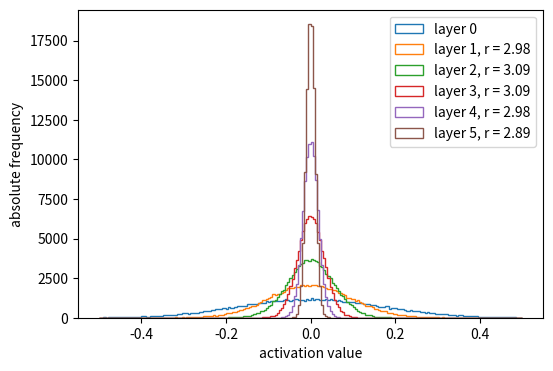
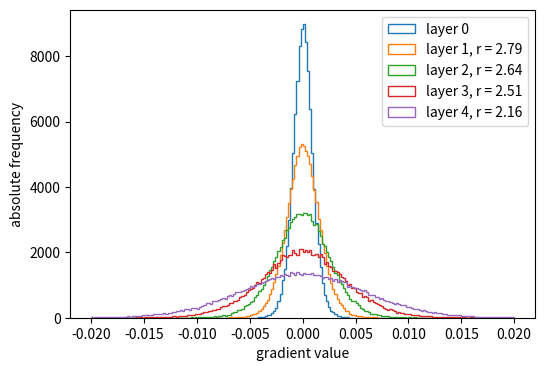

These charts were generated, in order, by the following Python code: (Note: this script raises an exception after producing the figures.)
import numpy as np
import matplotlib.pyplot as plt

def plot_activation_histogram(num_bins=200, range = [-0.5,0.5], fig_size = [6,4]):
    """
        show histogram of activations of all layers of NNet instance in one graph

        Arguments:
        num_bins -- set number of bins to use
        range -- it is important to fix the same range (-> bins) for all curves to make them comparable
        fig_size -- size of figure
    """
    fig = plt.figure(figsize=fig_size)
    ax = fig.subplots()

    last = -1 #we have no reference       
    for ind in np.arange(len(NNet.layers)):
        if NNet.layers[ind].__class__.__name__ == 'DenseLayer':    
            data = NNet.layers[ind].a_out.flatten()
    
            if last > 0:
                var_ratio = last/np.var(data)
                label_string = ('layer %d, r = %1.2f' % (ind, var_ratio))
            else:
                label_string = ('layer %d' % ind)
           
            ax.hist(data, bins=num_bins, range=range, histtype='step', label=label_string)
            #store std of last layer
            last = np.var(data)

    ax.set_ylabel('absolute frequency')
    ax.set_xlabel('activation value')
    ax.legend()
    plt.show()


def plot_gradient_histogram(num_bins=200, range = [-0.02,0.02], fig_size = [6,4]):
    """
        show histogram of gradients of all layers of NNet instance in one graph

        Arguments:
        num_bins -- set number of bins to use
        range -- it is important to fix the same range (-> bins) for all curves to make them comparable
        fig_size -- size of figure
    """
    fig = plt.figure(figsize=fig_size)
    ax = fig.subplots()

    last = -1 #we have no reference       
    for ind in np.arange(len(NNet.layers)-1):
        if NNet.layers[ind].__class__.__name__ == 'DenseLayer':    
            data = NNet.layers[ind].dL_da_in.flatten()
    
            if last > 0:
                var_ratio = np.var(data)/last #switched due to backprop
                label_string = ('layer %d, r = %1.2f' % (ind, var_ratio))
            else:
                label_string = ('layer %d' % ind)
           
            ax.hist(data, bins=num_bins, range=range, histtype='step', label=label_string)
            #store std of last layer
            last = np.var(data)

    ax.set_ylabel('absolute frequency')
    ax.set_xlabel('gradient value')
    ax.legend()
    plt.show()

class BatchNormLayer:
    """
    constructs a batch normalization layer for a MLP
    """
    def __init__(self, size_in, eps = 1.0e-3):
        """
        constructor

        Arguments:
        size_in -- number of inputs (i.e. of neurons from previous layer)
        eps -- small number use to avoid division by zero (reduced for tests)
        """
        
        self.size_in = size_in
        self.size_out = size_in
        
        #average values of mu and sigma used for inference
        self.sigma_avg = np.ones((1, size_in))
        self.mu_avg = np.zeros((1, size_in))
        
        #parameters gamma and beta trained during back propagation
        self.gamma = np.ones((1, size_in))
        self.beta = np.zeros((1, size_in))
        
        self.eps = eps
        
        self.init = True
        
    def propagate(self, a_in, learn = False):
        """
        calculates the activation a_out based on activation from previous layer a_in
        
        Arguments:
        learn -- set to True during learning
        """
        
        if learn:
            #in case we are learning      
            
            ### START YOUR CODE ###
        
            mu = np.zeros([1,a_in.shape[1]])
            self.sigma = np.ones([1,a_in.shape[1]])
            self.a_in_scal = a_in
    
            ### END YOUR CODE ###   

            #determine average values of mu and sigma
            if self.init == True:
                #first training step
                self.mu_avg = mu
                self.sigma_avg = self.sigma
                self.init = False
            else:
                beta = 0.9
                self.mu_avg = beta*self.mu_avg + (1 - beta) * mu
                self.sigma_avg = beta*self.sigma_avg + (1 - beta) * self.sigma
                
        else:
            #for inference we scale inputs with average values of mu and sigma
            self.a_in_scal = (a_in - self.mu_avg) / (self.eps + self.sigma_avg)
          
        #rescaling of the activations with gamma and beta
        self.a_out = self.gamma * self.a_in_scal + self.beta
        
        return self.a_out
            
     
    def back_propagate(self, dL_da_out):
        """
        calculates the backpropagation results based on the gradient of cost wrt to output activations
        this function must be performed AFTER the corresponding propagte step
        """        
        
        ### START YOUR CODE ###
        
        #derivatives wrt gamma and beta
        self.dL_dgamma = np.zeros([1,dL_da_out.shape[1]])
        self.dL_dbeta = np.zeros([1,dL_da_out.shape[1]])
        
        #derivatives wrt input activations
        dL_da_in = dL_da_out
        
        ### END YOUR CODE ###    
        
        return dL_da_in
        
        
    def gradient_descend(self, alpha):
        """
        does the gradient descend based on results from last back_prop step with learning rate alpha
        """
        self.gamma -= alpha * self.dL_dgamma
        self.beta -= alpha * self.dL_dbeta

class DenseLayer:
    """
    constructs a dense layer with for a MLP
    """
    def __init__(self, size_in, size_out, random_std = 0, activation = 'sigmoid'):
        """
        constructor

        Arguments:
        size_in -- number of inputs (i.e. of neurons from previous layer)
        size_out -- number of outputs (i.e. of neurons in this layer) 
        random_std -- std for initialisation of weight (default is 0)
        """
        
        self.size_in = size_in
        self.size_out = size_out
        self.activation = activation
        self.random_std = random_std
        
        # initialize weights and bias (zero or random)
        self.initialise_weights()
    
    def initialise_weights(self):
        """
        initialize weights and bias with uniform distribution
        """ 
        self.W = self.random_std * 2*(np.random.rand(self.size_in, self.size_out)-0.5)    
        self.B =  0*np.ones((1, self.size_out))#we apply a bias of value zero
        
              
    def propagate(self, a_in, learn = False):
        """
        calculates the activation a_out based on activation from previous layer a_in
        """    
        self.a_in = a_in
        self.Z = a_in @ self.W + self.B
        self.a_out = self.activation_function(self.Z)
        
        return self.a_out

    
    def activation_function(self, z):
        """
        apply activation function
        """
        if self.activation == 'sigmoid':
            return 1/(1+np.exp(-z))
        if self.activation == 'tanh':
            return (np.exp(z) - np.exp(-z))/(np.exp(z)+np.exp(-z))
        if self.activation == 'relu':
            return z*(z > 0)
    
    
    def d_activation_function(self, z):
        """
        calculates the derivative of the activation function
        """
        if self.activation == 'sigmoid':
            return self.activation_function(z)*(1 - self.activation_function(z))
        if self.activation == 'tanh':
            return 4/np.square(np.exp(z)+np.exp(-z))
        if self.activation == 'relu':
            return 1.*(z > 0)
            
     
    def back_propagate(self, dL_da_out):
        """
        calculates the backpropagation results based on the gradient of cost wrt to output activations
        this function must be performed AFTER the corresponding propagte step
        """    
        self.dL_da_out = dL_da_out
        dL_dz = dL_da_out*self.d_activation_function(self.Z)
        self.dL_da_in = dL_dz @ self.W.T
        
        return self.dL_da_in
           

class NeuralNetwork:
    """
    NN class handling the layers and doing all propagation and back-propagation steps
    """
    
    def __init__(self, list_num_neurons, random_std = 0, activation = 'sigmoid', batch_norm = False):
        """
        constructor

        Arguments:
        list_num_neurons -- list of neurons including in- and output layers
        random_std -- std for initialisation of weight (default is 0)      
        """
        self.layers = []
        #first construct dense layers (if any)
        for i0 in range(len(list_num_neurons)-1):
            new_layer = DenseLayer(list_num_neurons[i0], list_num_neurons[i0+1], random_std, activation)
            self.layers.append(new_layer)

            if batch_norm:
                new_layer = BatchNormLayer(list_num_neurons[i0+1])
                self.layers.append(new_layer)

    
    def propagate(self, x, learn = False):
        """
        calls successively propagate methods of all layers 
        result of each layer is passed to next layer
        """
        for layers in self.layers:
            x = layers.propagate(x, learn = learn)
            
        return x

     
    def back_propagate(self, y):
        """
        calls successively back_propagate methods of all layers 
        result of each layer is passed to next layer
        """
        #first do softmax with y as input
        dL_da_out = y
        #now the remaining layers
        for i0 in reversed(range(len(self.layers))):
            dL_da_out = self.layers[i0].back_propagate(dL_da_out)
            
        return dL_da_out

    
    def print_layers(self):
        ind = 1
        for layers in self.layers:
            print('layer [%r] is %r' % (ind, layers.__class__.__name__))
            print('#input is %r, #output is %r' % (layers.size_in, layers.size_out))
            if layers.__class__.__name__ == 'DenseLayer':                
                print('activation function is %r' % layers.activation)
                print('weight init std is %r' % layers.random_std)
            ind += 1
            print('')
           

num_samples = 1000
num_feat = 100
num_classes = 100 #we choose the output to be of same size to have identical number of activations

#to avoid saturation in the first layer we choose a somewhat smaller standard deviation
stand_dev = 0.3
x = stand_dev*np.random.randn(num_samples, num_feat)

list_num_neurons = [num_feat, num_feat, num_feat, num_feat, num_feat, num_feat, num_classes]
#note the possible choice of activation function

### START YOUR CODE ###
NNet = NeuralNetwork(list_num_neurons, random_std = 1*np.sqrt(1/num_feat), activation = 'tanh', batch_norm = False)
### END YOUR CODE ###

NNet.print_layers()

y = NNet.propagate(x, True)
NNet.back_propagate(y)

#you may have to adjust the disply range to optimise the graphical view
plot_activation_histogram(range = [-0.5,0.5])
plot_gradient_histogram(range = [-0.02,0.02])

x_0 = np.array([0.2,0.1,-0.3, 0.2, 0.5,-1.0, 1.0,1.5,0.1,-0.3, 0.2,-1.0]).reshape(4,3)


#set seed to have reproducible weight and bias values
np.random.seed(1)
batchNormLayer = BatchNormLayer(3)

#choose non-trivial values for gamma and beta 
batchNormLayer.gamma = np.array([[1.2, 0.3, -1.4]])
batchNormLayer.beta = np.array([[-0.2, 1.8, 0.4]])

#do propagation
y_pred = batchNormLayer.propagate(x_0, True)

#compare with expected result
y_exp = np.array([[-0.39284403,  1.54322612, -0.34042881],
       [-0.39284403,  1.75945676,  1.73277186],
       [ 1.66415895,  2.30003334, -1.52511491],
       [-1.67847089,  1.59728378,  1.73277186]]
)

mu_avg_exp = np.array([[ 0.275,  0.575, -0.55 ]])
sigma_avg_exp = np.array([[0.4656984 , 0.553963  , 0.47169906]])

np.testing.assert_array_almost_equal(y_pred,y_exp,decimal=8)
np.testing.assert_array_almost_equal(batchNormLayer.mu_avg,mu_avg_exp,decimal=8)
np.testing.assert_array_almost_equal(batchNormLayer.sigma_avg,sigma_avg_exp,decimal=8)

x_0 = np.array([0.2,0.1,-0.3, 0.2, 0.5,-1.0, 1.0,1.5,0.1,-0.3, 0.2,-1.0]).reshape(4,3)


#set seed to have reproducible weight and bias values
np.random.seed(1)
batchNormLayer = BatchNormLayer(3)

#choose non-trivial values for gamma and beta 
batchNormLayer.gamma = np.array([[1.2, 0.3, -1.4]])
batchNormLayer.beta = np.array([[-0.2, 1.8, 0.4]])

#do propagation
y_pred = batchNormLayer.propagate(x_0, True)
dL_da = batchNormLayer.back_propagate(y_pred)

dL_dbeta_exp = np.array([[-0.2, 1.8, 0.4]])
dL_dgamma_exp = np.array([[ 1.194863  ,  0.29891982, -1.39408284]])
dL_da_exp = np.array([[-2.12265436e-03, -4.99784266e-04,  9.26855963e-03],
       [-2.12265436e-03, -7.89133052e-05, -1.66834073e-02],
       [ 2.05189921e-02,  9.73264097e-04,  2.40982550e-02],
       [-1.62736834e-02, -3.94566526e-04, -1.66834073e-02]])

np.testing.assert_array_almost_equal(dL_da,dL_da_exp,decimal=8)
np.testing.assert_array_almost_equal(batchNormLayer.dL_dbeta,dL_dbeta_exp,decimal=8)
np.testing.assert_array_almost_equal(batchNormLayer.dL_dgamma,dL_dgamma_exp,decimal=8)

